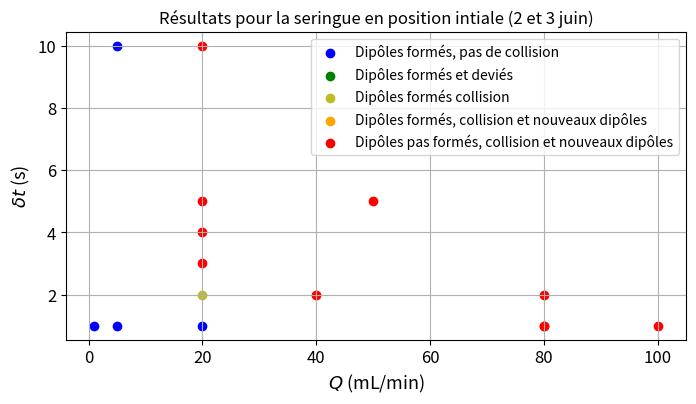
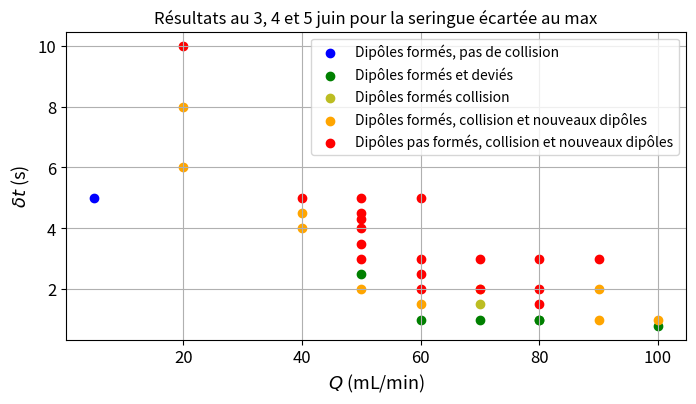

Reproduce these figures in Python, in order.
#!/usr/bin/env python3
# -*- coding: utf-8 -*-

"""
Created on Thu Jun  4 09:15:37 2026

@author: Robin Laperrière

Données expérimentales sur les essais de jet de vortex par colorant
sur la semaine 1/07/2026 - 5/07/2026. Dans ce code, on regarde le 
comportement des vortex
"""

# Librairies
import numpy as np
import matplotlib.pyplot as plt

#Liste des expériences faites

'''
Les résultats des expériences sont donnés par : 
    - Une liste "Parametres", où on décrit les débits et les temps 
    d'injection utilisés. Il s'agit d'une liste de listtes de deux
    éléments : 
        - Le premier élément étant le débit en mL/min
        - Le second étant le temps d'injection en seconde
        - None signifie qu'il s'agit juste de tests pour vérifier que 
        la caméra fonctionne
    - Une liste "Comportement" de str, où on décrit ce qu'il se passe :
        - "Pb_hauteur" signifie que la hauteur était vraiment trop mal réglée
        - "Col_dp" signifie qu'on forme bien un dipole et que celui ci touche
        la paroi mais qu'on a pas d'effets supplémentaires
        - "Pas_col_dp" signifie qu'on forme bien un dipole mais qu'il n'y a pas
        de collision
        - "Dev_dp" signifie qu'on a bien formé un dipole mais que celui si
        est devié dans sa trajectoire et ne collisionne pas
        - "Nvdp_pas_dp" signifie qu'on observe des nouveaux dipoles à la paroi mais
        que le dipole initial n'a pas eu le temps de se former avant collision
        - "Nvdp_dp" signifie qu'on a bien un dipole qui a eu le temps de se forme
        et qu'on observe des nouveaux dipoles
'''

## 2 Juin 2026
Parametres_0206 = np.array([[10,5], [10,5], [20,1], [20,10], [50,5], [5,10]])
Comportement_0206 = np.array(["Pb_hauteur", "Pb_hauteur", "Pb_hauteur", "Nvdp_pas_dp", "Nvdp_pas_dp", 
                     "Pas_col_dp"])

## 3 Juin 2026 
Parametres_0306 = np.array([[None, None], [1,1], [5,1], [20,1], [None, None],
                            [None, None], [20,2], [20,3], [20,4], [None, None], 
                            [None, None], [20,5], [100,1], [80,1], [80,1], [80,1],
                            [80,2], [40,2], [40,2], [None, None], [None, None],
                            [20,10], [40,5], [80,3], [80,1], [5,5], [60,5], 
                            [80,1], [100,0.8], [90,1], [100,1], [50,2], [60,2]])
Comportement_0306 = np.array([None, "Pas_col_dp", "Pas_col_dp", "Pas_col_dp", None, None,
                     "Col_dp", "Nvdp_pas_dp", "Nvdp_pas_dp", None, None, "Nvdp_pas_dp",
                     "Nvdp_pas_dp", "Pb_hauteur", "Nvdp_pas_dp", "Nvdp_pas_dp",
                     "Nvdp_pas_dp", "Nvdp_pas_dp", "Nvdp_dp", None, None, "Nvdp_pas_dp", 
                     "Nvdp_pas_dp", "Nvdp_pas_dp", "Dev_dp", "Pas_col_dp", "Nvdp_pas_dp",
                     "Dev_dp", "Dev_dp", "Nvdp_dp", "Nvdp_dp", "Nvdp_dp"])
i_recul_injecteur = 19 # Expérience à partir de laquelle on a reculé l'injecteur

## 4 Juin

Parametres_0406 = np.array([[None, None], [20,6], [20,8], [40,4], [40,4.5], 
                            [50,3], [50,4], [50,5], [50,4.5], [50, 4.3], [50,2.5],
                            [50,3.5], [60,3], [60,2], [60, 2.5], [60,1], [60, 1.5]])
Comportement_0406 = np.array([None, "Nvdp_dp", "Nvdp_dp", "Nvdp_dp", "Nvdp_dp",
                             "Nvdp_pas_dp", "Nvdp_pas_dp", "Nvdp_pas_dp", 
                             "Nvdp_pas_dp", "Nvdp_pas_dp", "Dev_dp", "Nvdp_pas_dp",
                             "Nvdp_pas_dp", "Nvdp_pas_dp", "Nvdp_pas_dp",
                             "Dev_dp", "Nvdp_dp"])

## 5 Juin

Parametres_0506 = np.array([[70,2], [70,1], [70,1.5], [70,3], [70,2], [80,2], 
                            [80,1.5], [90,2], [90,3]])
Comportement_0506 = np.array(["Nvdp_dp", "Dev_dp", "Col_dp", "Nvdp_pas_dp", 
                              "Nvdp_pas_dp", "Nvdp_pas_dp", "Nvdp_pas_dp",
                              "Nvdp_dp", "Nvdp_pas_dp"])

# Résultats pour l'injecteur placé à la position initiale (2 juin et 3 juin matin)

plt.figure(figsize = (8,4))

## Résultats au 2 Juin

L_Pas_col_dp = np.where(Comportement_0206 == "Pas_col_dp")[0]
plt.scatter(Parametres_0206[L_Pas_col_dp][:,0], 
         Parametres_0206[L_Pas_col_dp][:,1], 
         label = "Dipôles formés, pas de collision", color = 'blue')

L_Dev_dp = np.where(Comportement_0206 == "Dev_dp")[0]
plt.scatter(Parametres_0206[L_Dev_dp][:,0], 
         Parametres_0206[L_Dev_dp][:,1], 
         label = "Dipôles formés et deviés", color = 'green')

L_Col_dp = np.where(Comportement_0206 == "Col_dp")[0]
plt.scatter(Parametres_0206[L_Col_dp][:,0], 
         Parametres_0206[L_Col_dp][:,1], 
         label = "Dipôles formés collision", color = 'tab:olive')

L_Nvdp_dp = np.where(Comportement_0206 == "Nvdp_dp")[0]
plt.scatter(Parametres_0206[L_Nvdp_dp][:,0], 
         Parametres_0206[L_Nvdp_dp][:,1], 
         label = "Dipôles formés, collision et nouveaux dipôles", color = 'orange')

L_Nvdp_pas_dp = np.where(Comportement_0206 == "Nvdp_pas_dp")[0]
plt.scatter(Parametres_0206[L_Nvdp_pas_dp][:,0], 
         Parametres_0206[L_Nvdp_pas_dp][:,1], 
         label = "Dipôles pas formés, collision et nouveaux dipôles", color = 'red')

## Résultats au 3 Juin

L_Pas_col_dp = np.where(Comportement_0306[:i_recul_injecteur] == "Pas_col_dp")[0]
plt.scatter(Parametres_0306[L_Pas_col_dp][:,0], 
         Parametres_0306[L_Pas_col_dp][:,1], 
         color = 'blue')

L_Dev_dp = np.where(Comportement_0306[:i_recul_injecteur] == "Dev_dp")[0]
plt.scatter(Parametres_0306[L_Dev_dp][:,0], 
         Parametres_0306[L_Dev_dp][:,1], 
         color = 'green')

L_Col_dp = np.where(Comportement_0306[:i_recul_injecteur] == "Col_dp")[0]
plt.scatter(Parametres_0306[L_Col_dp][:,0], 
         Parametres_0306[L_Col_dp][:,1], 
         color = 'tab:olive')

L_Nvdp_dp = np.where(Comportement_0306[:i_recul_injecteur] == "Nvdp_dp")[0]
plt.scatter(Parametres_0306[L_Nvdp_dp][:,0], 
         Parametres_0306[L_Nvdp_dp][:,1], 
         color = 'orange')

L_Nvdp_pas_dp = np.where(Comportement_0306[:i_recul_injecteur] == "Nvdp_pas_dp")[0]
plt.scatter(Parametres_0306[L_Nvdp_pas_dp][:,0], 
         Parametres_0306[L_Nvdp_pas_dp][:,1], 
         color = 'red')

## Plot

plt.grid()
plt.xlabel(r'$Q$ (mL/min)', size = 13)
plt.ylabel(r'$\delta t$ (s)', size = 13)
plt.xticks(fontsize=12)
plt.yticks(fontsize=12)
plt.legend(fontsize = 10)
plt.title("Résultats pour la seringue en position intiale (2 et 3 juin)")
plt.show()

# Resultats pour l'injecteur reculé au max (au 3, 4 et 5 juin)

## Résultats au 3 Juin

plt.figure(figsize = (8,4))

L_Pas_col_dp = np.where(Comportement_0306[i_recul_injecteur:] == "Pas_col_dp")[0] + i_recul_injecteur
plt.scatter(Parametres_0306[L_Pas_col_dp][:,0], 
         Parametres_0306[L_Pas_col_dp][:,1], 
         label = "Dipôles formés, pas de collision", color = 'blue')

L_Dev_dp = np.where(Comportement_0306[i_recul_injecteur:] == "Dev_dp")[0] + i_recul_injecteur
plt.scatter(Parametres_0306[L_Dev_dp][:,0], 
         Parametres_0306[L_Dev_dp][:,1], 
         label = "Dipôles formés et deviés", color = 'green')

L_Col_dp = np.where(Comportement_0306[i_recul_injecteur:] == "Col_dp")[0] + i_recul_injecteur
plt.scatter(Parametres_0306[L_Col_dp][:,0], 
         Parametres_0306[L_Col_dp][:,1], 
         label = "Dipôles formés collision", color = 'tab:olive')

L_Nvdp_dp = np.where(Comportement_0306[i_recul_injecteur:] == "Nvdp_dp")[0] + i_recul_injecteur
plt.scatter(Parametres_0306[L_Nvdp_dp][:,0], 
         Parametres_0306[L_Nvdp_dp][:,1], 
         label = "Dipôles formés, collision et nouveaux dipôles", color = 'orange')

L_Nvdp_pas_dp = np.where(Comportement_0306[i_recul_injecteur:] == "Nvdp_pas_dp")[0] + i_recul_injecteur
plt.scatter(Parametres_0306[L_Nvdp_pas_dp][:,0], 
         Parametres_0306[L_Nvdp_pas_dp][:,1], 
         label = "Dipôles pas formés, collision et nouveaux dipôles", color = 'red')

## Résultats au 4 Juin

L_Pas_col_dp = np.where(Comportement_0406 == "Pas_col_dp")[0]
plt.scatter(Parametres_0406[L_Pas_col_dp][:,0], 
         Parametres_0406[L_Pas_col_dp][:,1], 
         color = 'blue')

L_Dev_dp = np.where(Comportement_0406 == "Dev_dp")[0]
plt.scatter(Parametres_0406[L_Dev_dp][:,0], 
         Parametres_0406[L_Dev_dp][:,1], 
         color = 'green')

L_Col_dp = np.where(Comportement_0406 == "Col_dp")[0]
plt.scatter(Parametres_0406[L_Col_dp][:,0], 
         Parametres_0406[L_Col_dp][:,1], 
         color = 'tab:olive')

L_Nvdp_dp = np.where(Comportement_0406 == "Nvdp_dp")[0]
plt.scatter(Parametres_0406[L_Nvdp_dp][:,0], 
         Parametres_0406[L_Nvdp_dp][:,1], 
         color = 'orange')

L_Nvdp_pas_dp = np.where(Comportement_0406 == "Nvdp_pas_dp")[0]
plt.scatter(Parametres_0406[L_Nvdp_pas_dp][:,0], 
         Parametres_0406[L_Nvdp_pas_dp][:,1], 
         color = 'red')

## Résultats au 5 Juin

L_Pas_col_dp = np.where(Comportement_0506 == "Pas_col_dp")[0]
plt.scatter(Parametres_0506[L_Pas_col_dp][:,0], 
         Parametres_0506[L_Pas_col_dp][:,1], 
         color = 'blue')

L_Dev_dp = np.where(Comportement_0506 == "Dev_dp")[0]
plt.scatter(Parametres_0506[L_Dev_dp][:,0], 
         Parametres_0506[L_Dev_dp][:,1], 
         color = 'green')

L_Col_dp = np.where(Comportement_0506 == "Col_dp")[0]
plt.scatter(Parametres_0506[L_Col_dp][:,0], 
         Parametres_0506[L_Col_dp][:,1], 
         color = 'tab:olive')

L_Nvdp_dp = np.where(Comportement_0506 == "Nvdp_dp")[0]
plt.scatter(Parametres_0506[L_Nvdp_dp][:,0], 
         Parametres_0506[L_Nvdp_dp][:,1], 
         color = 'orange')

L_Nvdp_pas_dp = np.where(Comportement_0506 == "Nvdp_pas_dp")[0]
plt.scatter(Parametres_0506[L_Nvdp_pas_dp][:,0], 
         Parametres_0506[L_Nvdp_pas_dp][:,1], 
         color = 'red')

## Plot

plt.grid()
plt.xlabel(r'$Q$ (mL/min)', size = 13)
plt.ylabel(r'$\delta t$ (s)', size = 13)
plt.xticks(fontsize=12)
plt.yticks(fontsize=12)
plt.legend(fontsize = 10)
plt.title("Résultats au 3, 4 et 5 juin pour la seringue écartée au max")
plt.show()
